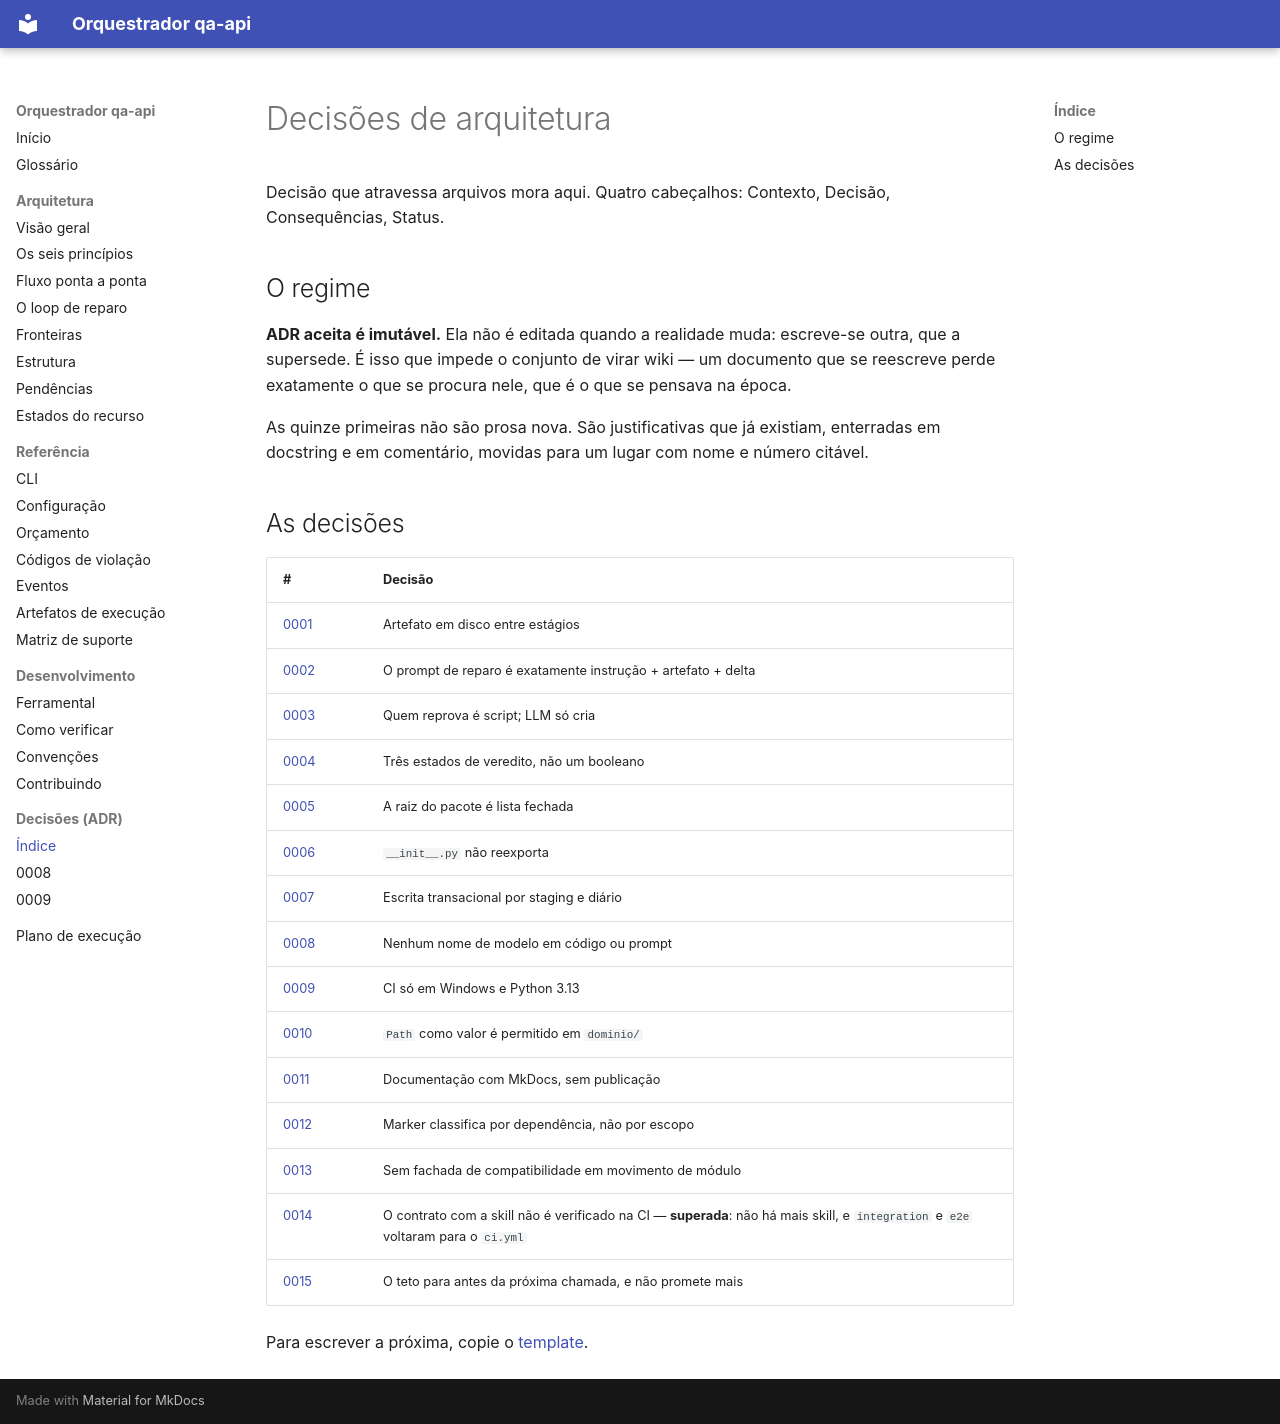

repository: MarcosQuintino0/Langchain · page: adr/index.html · generator: mkdocs

# Decisões de arquitetura

Decisão que atravessa arquivos mora aqui. Quatro cabeçalhos: Contexto, Decisão,
Consequências, Status.

## O regime

**ADR aceita é imutável.** Ela não é editada quando a realidade muda: escreve-se
outra, que a supersede. É isso que impede o conjunto de virar wiki — um documento
que se reescreve perde exatamente o que se procura nele, que é o que se pensava na
época.

As quinze primeiras não são prosa nova. São justificativas que já existiam,
enterradas em docstring e em comentário, movidas para um lugar com nome e número
citável.

## As decisões

| # | Decisão |
| --- | --- |
| [0001](0001-artefato-em-disco-entre-estagios.md) | Artefato em disco entre estágios |
| [0002](0002-prompt-de-reparo-e-so-o-delta.md) | O prompt de reparo é exatamente instrução + artefato + delta |
| [0003](0003-quem-reprova-e-script.md) | Quem reprova é script; LLM só cria |
| [0004](0004-tres-estados-de-veredito.md) | Três estados de veredito, não um booleano |
| [0005](0005-raiz-do-pacote-e-lista-fechada.md) | A raiz do pacote é lista fechada |
| [0006](0006-init-nao-reexporta.md) | `__init__.py` não reexporta |
| [0007](0007-escrita-transacional-por-staging.md) | Escrita transacional por staging e diário |
| [0008](0008-nenhum-nome-de-modelo-em-codigo.md) | Nenhum nome de modelo em código ou prompt |
| [0009](0009-ci-so-windows-e-python-313.md) | CI só em Windows e Python 3.13 |
| [0010](0010-path-como-valor-em-dominio.md) | `Path` como valor é permitido em `dominio/` |
| [0011](0011-documentacao-sem-publicacao.md) | Documentação com MkDocs, sem publicação |
| [0012](0012-marker-classifica-por-dependencia.md) | Marker classifica por dependência, não por escopo |
| [0013](0013-sem-fachada-em-movimento-de-modulo.md) | Sem fachada de compatibilidade em movimento de módulo |
| [0014](0014-contrato-da-skill-fora-da-ci.md) | O contrato com a skill não é verificado na CI — **superada**: não há mais skill, e `integration` e `e2e` voltaram para o `ci.yml` |
| [0015](0015-teto-para-antes-nao-garante-nao-ultrapassar.md) | O teto para antes da próxima chamada, e não promete mais |

Para escrever a próxima, copie o [template](0000-template.md).
